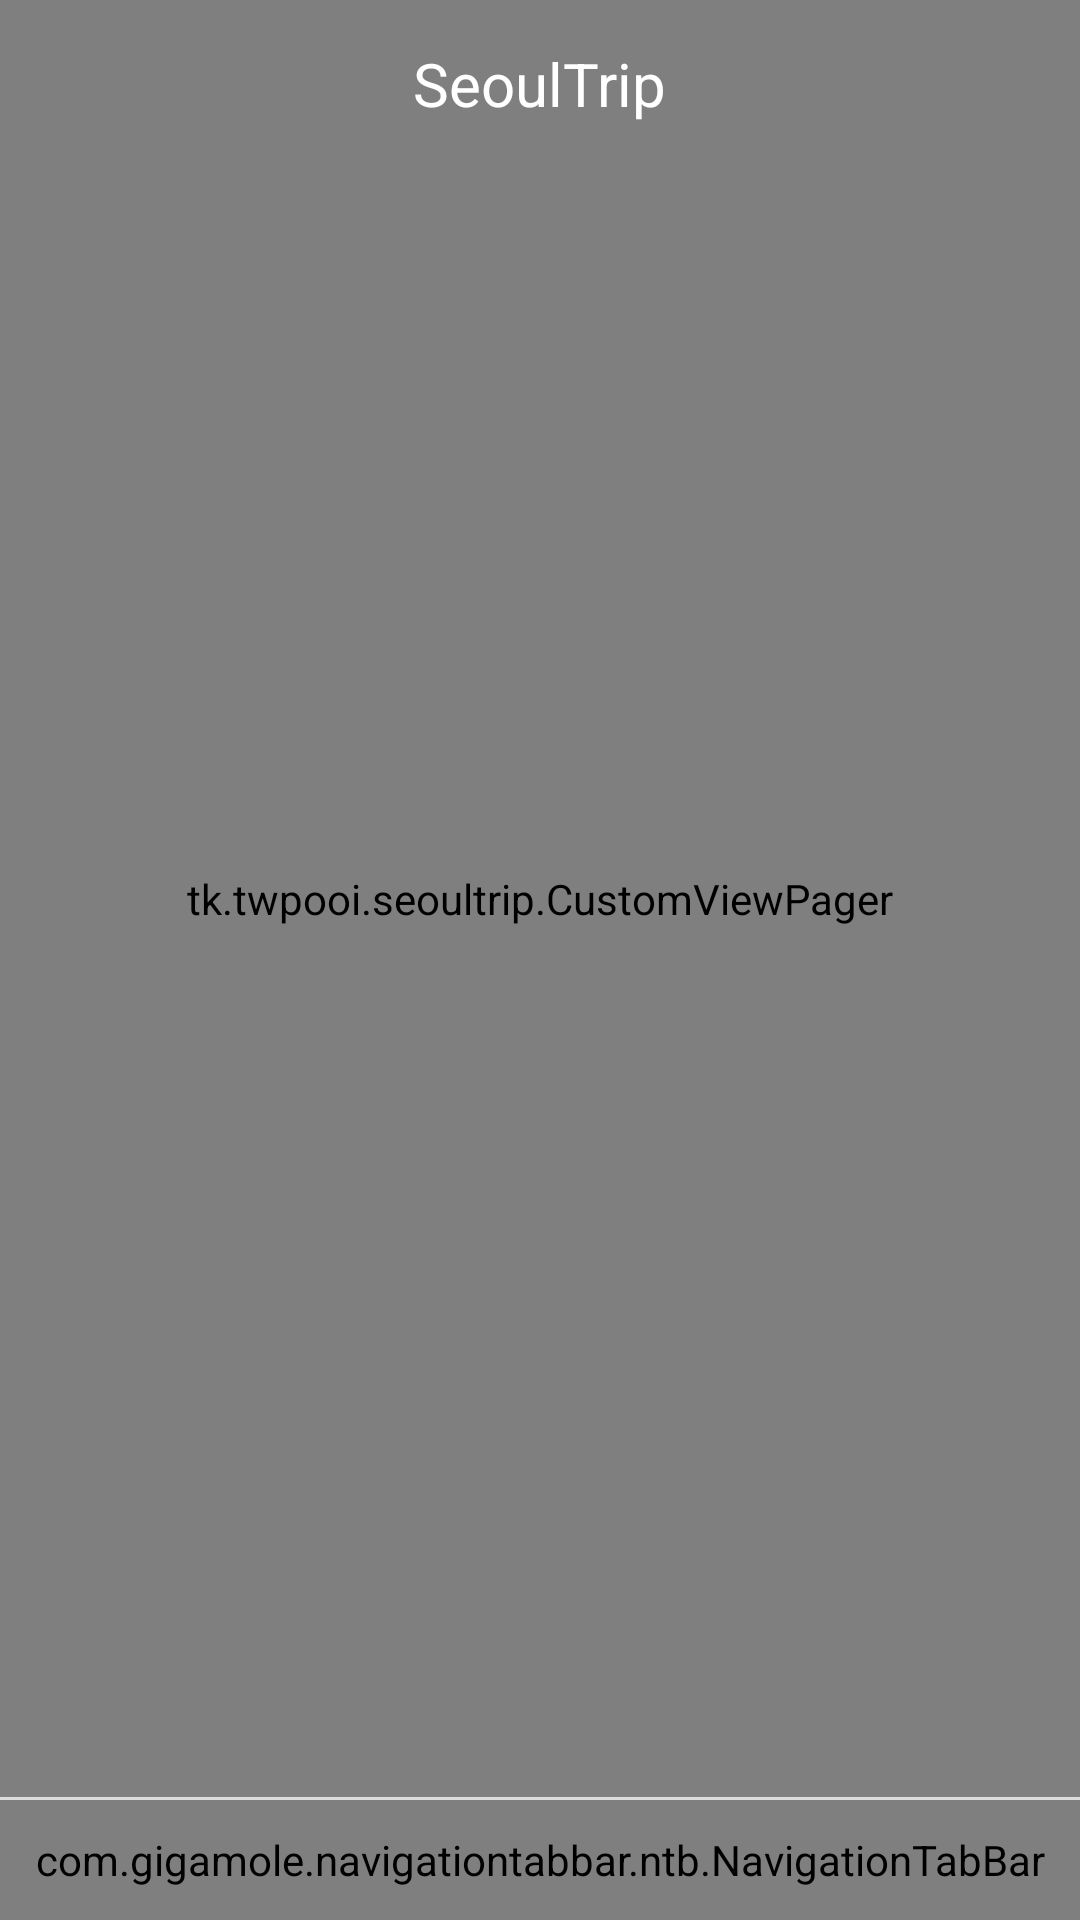

Reconstruct the res/layout file that produces this screen, plus the resources it refers to.
<!-- AndroidManifest.xml: activity theme AppTheme -->
<!-- res/layout/activity_main_tab.xml -->
<?xml version="1.0" encoding="utf-8"?>
<FrameLayout
    xmlns:android="http://schemas.android.com/apk/res/android"
    xmlns:app="http://schemas.android.com/apk/res-auto"
    android:layout_width="match_parent"
    android:layout_height="match_parent"
    xmlns:tools="http://schemas.android.com/tools"
    android:background="@color/colorPrimary"
    android:orientation="vertical"
    android:id="@+id/main_activity_root"
    >



    <LinearLayout
        android:layout_width="match_parent"
        android:layout_height="match_parent"
        android:orientation="vertical"
        >


        <tk.twpooi.seoultrip.CustomViewPager
            android:id="@+id/vp_horizontal_ntb"
            android:layout_width="match_parent"
            android:layout_height="match_parent"
            android:background="@color/background_color"
            android:layout_weight="1"/>

        <View
            android:layout_width="match_parent"
            android:layout_height="1dp"
            android:background="@color/light_gray"
            />

        <com.gigamole.navigationtabbar.ntb.NavigationTabBar
            android:layout_gravity="bottom"
            android:id="@+id/ntb_horizontal"
            android:layout_width="match_parent"
            android:layout_height="40dp"
            app:ntb_bg_color="@color/background_color"
            app:ntb_inactive_color="#545256"
            app:ntb_badge_gravity="top"
            app:ntb_badge_position="right"
            app:ntb_badged="false"
            app:ntb_scaled="true"
            app:ntb_tinted="true"
            app:ntb_title_mode="all"
            app:ntb_titled="false"
            app:ntb_swiped="true"/>

    </LinearLayout>

    <LinearLayout
        android:layout_width="match_parent"
        android:layout_height="wrap_content"
        android:orientation="vertical"
        >



        <android.support.v7.widget.Toolbar
            android:id="@+id/main_toolbar"
            app:contentInsetStart="0dp"
            android:layout_height="wrap_content"
            android:layout_width="match_parent"
            android:minHeight="?attr/actionBarSize"
            android:background="@color/colorPrimary"
            >


                <RelativeLayout
                    android:layout_width="match_parent"
                    android:layout_height="?attr/actionBarSize">

                    <ImageView
                        android:id="@+id/content_hamburger"
                        style="@style/ImageView.Hamburger"
                        android:src="@drawable/ic_menu_90"
                        android:layout_centerVertical="true"
                        android:layout_alignParentLeft="true"
                        />

                    <TextView
                        android:id="@+id/toolbar_title"
                        android:layout_width="wrap_content"
                        android:layout_height="wrap_content"
                        android:text="@string/app_name"
                        android:textColor="@color/white"
                        android:textSize="20sp"
                        android:layout_centerInParent="true"
                        />

                    <TextView
                        android:id="@+id/toolbar_btn"
                        android:layout_width="wrap_content"
                        android:layout_height="wrap_content"
                        android:textColor="@color/white"
                        android:layout_centerVertical="true"
                        android:layout_alignParentRight="true"
                        android:layout_marginRight="10dp"
                        />


                </RelativeLayout>



        </android.support.v7.widget.Toolbar>


    </LinearLayout>

</FrameLayout>
<!-- resources referenced by this layout -->
<resources>
  <color name="background_color">#f6f6f6</color>
  <color name="colorPrimary">@color/red_btn_bg_pressed_color</color>
  <color name="light_gray">#dcdcdc</color>
  <color name="white">#FFFFFF</color>
  <string name="app_name">SeoulTrip</string>
  <style name="ImageView.Hamburger" parent="Widget.AppCompat.ActionButton">
          <item name="android:layout_height">wrap_content</item>
          <item name="android:layout_width">wrap_content</item>
          <item name="android:layout_marginBottom">@dimen/abc_action_bar_overflow_padding_start_material</item>
      </style>
  <style name="AppTheme" parent="Theme.AppCompat.Light.NoActionBar">
          
          <item name="colorPrimary">@color/colorPrimary</item>
          <item name="colorPrimaryDark">@color/colorPrimaryDark</item>
          <item name="colorAccent">@color/colorAccent</item>
          <item name="android:windowIsTranslucent">true</item>
          <item name="android:windowBackground">@android:color/transparent</item>
          <item name="android:windowAnimationStyle">@null</item>
          <item name="android:textColorSecondary">@color/white</item>
      </style>
  <color name="colorPrimaryDark">@color/colorPrimary</color>
  <color name="colorAccent">#FF4081</color>
</resources>
